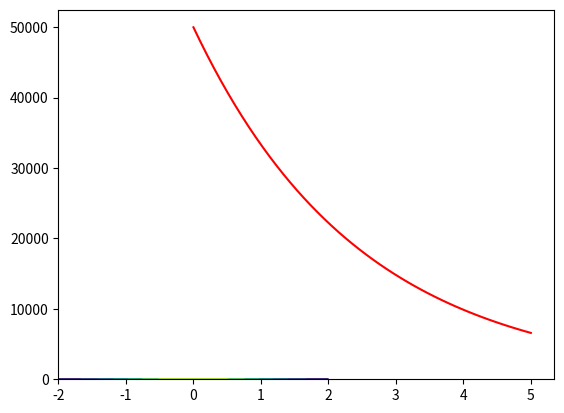

Recreate this plot in Python.
#!/usr/bin/env python3
# -*- coding: utf-8 -*-
"""
Created on Tue Jul 28 19:49:45 2020

@author: dileepn

Vector field plots
"""

import numpy as np
import matplotlib.pyplot as plt

#%% Vector plots
x,y = np.meshgrid(np.linspace(-2,2,100),np.linspace(-2,2,100))

u = (2*x+y)/np.sqrt(x**2 + y**2)
v = (2*y+x)/np.sqrt(x**2 + y**2)

z = 1/(2*np.pi)*np.exp(-(x**2 + y**2)/2)

#plt.quiver(x,y,u,v)
plt.contour(x,y,z)
plt.grid(axis='both')

#%% Plots

x = np.linspace(0,5,50)

y = 5e4*(2/3)**x

plt.plot(x,y,'r-')
plt.grid(axis='both')
